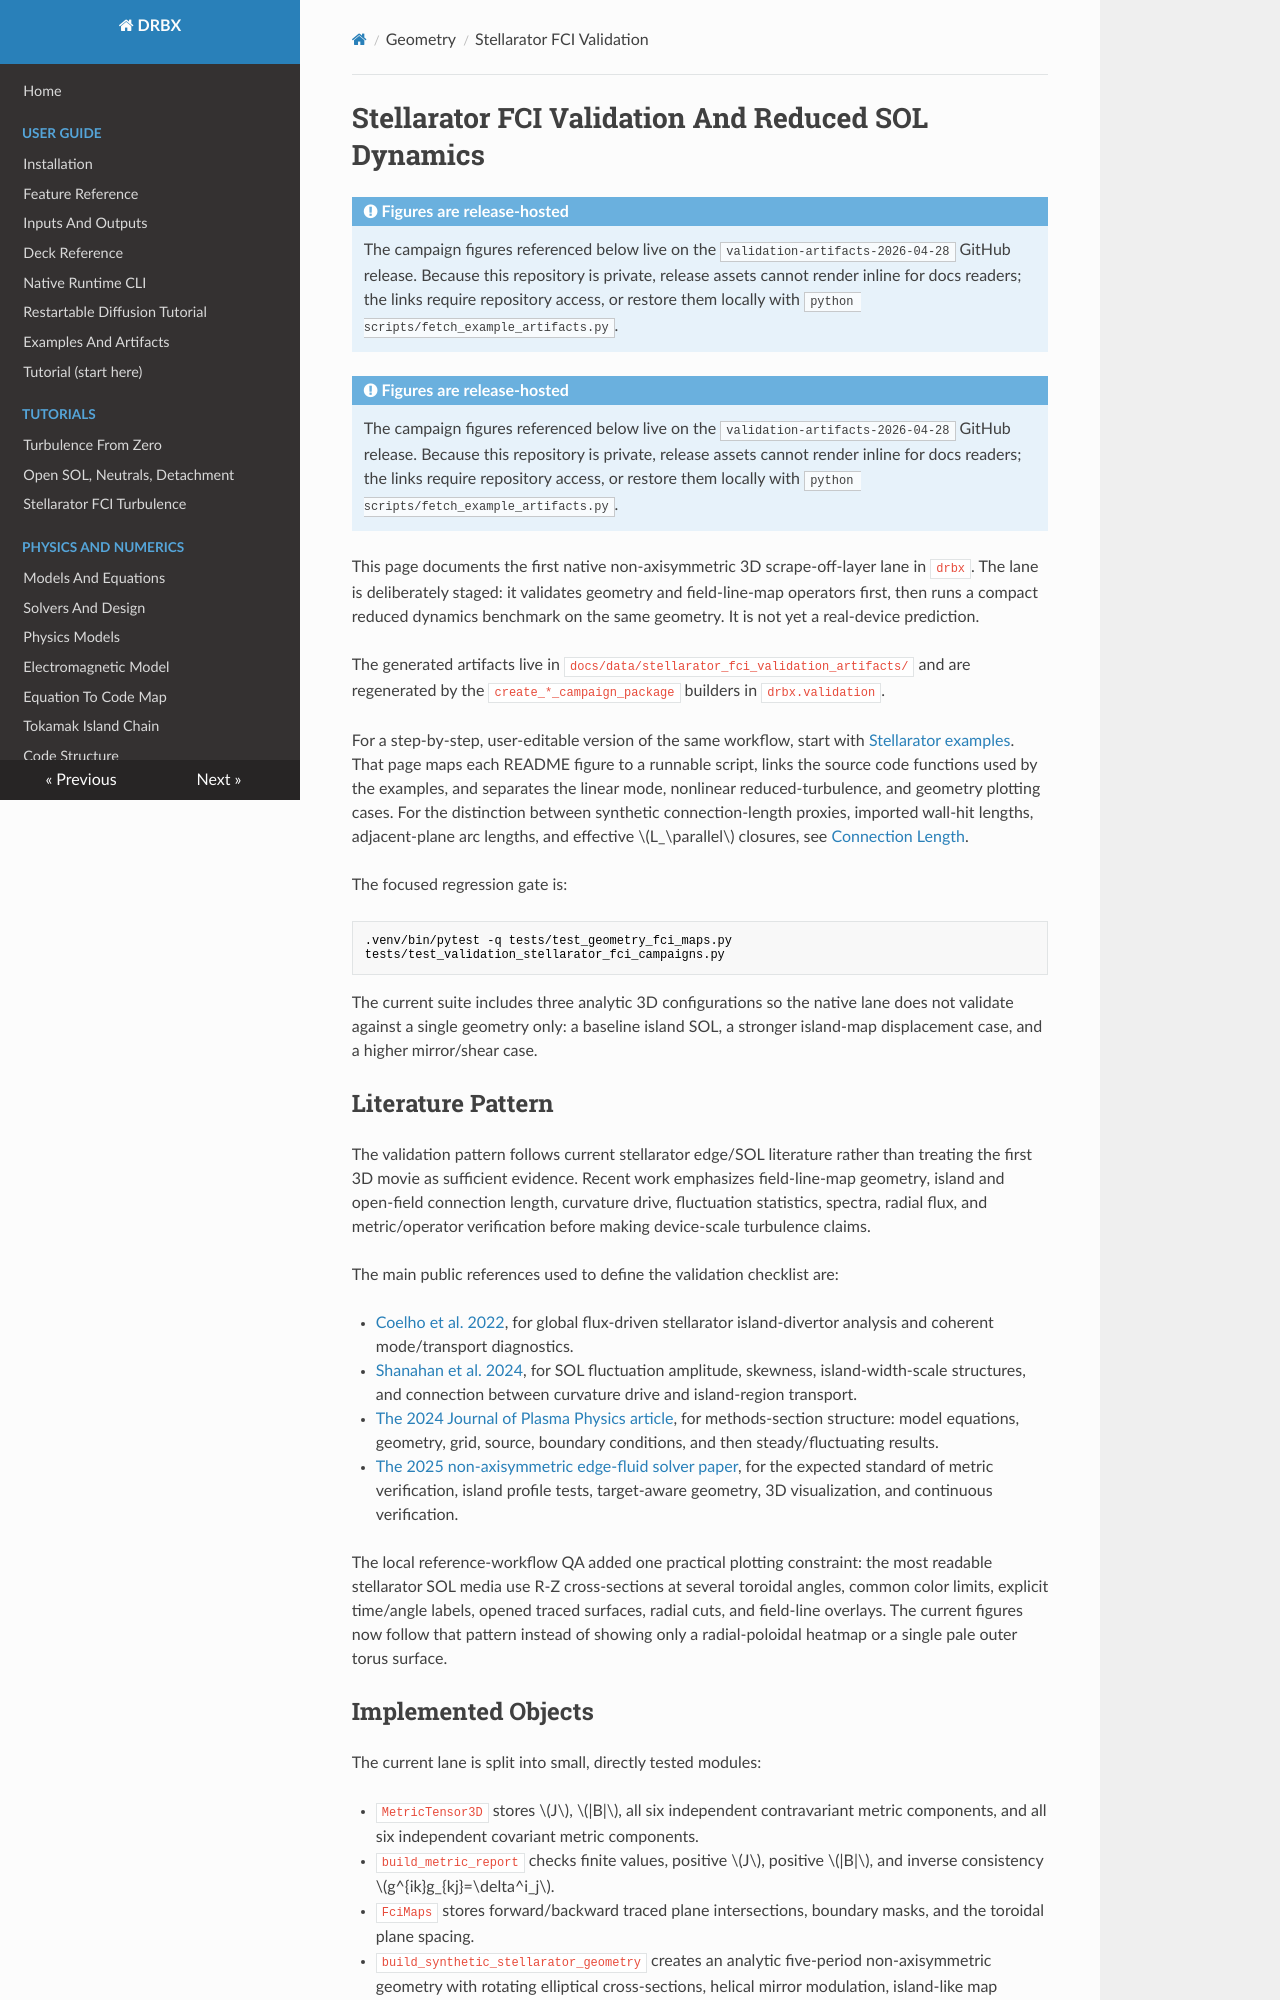

repository: uwplasma/DRBX · page: stellarator_fci_validation/index.html · generator: mkdocs

# Stellarator FCI Validation And Reduced SOL Dynamics

!!! note "Figures are release-hosted"
    The campaign figures referenced below live on the
    `validation-artifacts-2026-04-28` GitHub release. Because this repository
    is private, release assets cannot render inline for docs readers; the
    links require repository access, or restore them locally with
    `python scripts/fetch_example_artifacts.py`.

!!! note "Figures are release-hosted"
    The campaign figures referenced below live on the
    `validation-artifacts-2026-04-28` GitHub release. Because this repository
    is private, release assets cannot render inline for docs readers; the
    links require repository access, or restore them locally with
    `python scripts/fetch_example_artifacts.py`.

This page documents the first native non-axisymmetric 3D scrape-off-layer lane
in `drbx`. The lane is deliberately staged: it validates geometry and
field-line-map operators first, then runs a compact reduced dynamics benchmark
on the same geometry. It is not yet a real-device prediction.

The generated artifacts live in
`docs/data/stellarator_fci_validation_artifacts/` and are regenerated by the
`create_*_campaign_package` builders in `drbx.validation`.

For a step-by-step, user-editable version of the same workflow, start with
[Stellarator examples](stellarator_examples.md). That page maps each README
figure to a runnable script, links the source code functions used by the
examples, and separates the linear mode, nonlinear reduced-turbulence, and
geometry plotting cases.
For the distinction between synthetic connection-length proxies, imported
wall-hit lengths, adjacent-plane arc lengths, and effective \(L_\parallel\)
closures, see [Connection Length](connection_length.md).

The focused regression gate is:

```bash
.venv/bin/pytest -q tests/test_geometry_fci_maps.py tests/test_validation_stellarator_fci_campaigns.py
```

The current suite includes three analytic 3D configurations so the native lane
does not validate against a single geometry only: a baseline island SOL, a
stronger island-map displacement case, and a higher mirror/shear case.

## Literature Pattern

The validation pattern follows current stellarator edge/SOL literature rather
than treating the first 3D movie as sufficient evidence. Recent work emphasizes
field-line-map geometry, island and open-field connection length, curvature
drive, fluctuation statistics, spectra, radial flux, and metric/operator
verification before making device-scale turbulence claims.

The main public references used to define the validation checklist are:

- [Coelho et al. 2022](https://arxiv.org/abs/2201.10871), for global
  flux-driven stellarator island-divertor analysis and coherent mode/transport
  diagnostics.
- [Shanahan et al. 2024](https://arxiv.org/abs/2403.18220), for SOL
  fluctuation amplitude, skewness, island-width-scale structures, and
  connection between curvature drive and island-region transport.
- [The 2024 Journal of Plasma Physics article](https://www.cambridge.org/core/journals/journal-of-plasma-physics/article/global-fluid-turbulence-simulations-in-the-scrapeoff-layer-of-a-stellarator-island-divertor/BA86AE2B67AE1F224800F2A0BB7193C1),
  for methods-section structure: model equations, geometry, grid, source,
  boundary conditions, and then steady/fluctuating results.
- [The 2025 non-axisymmetric edge-fluid solver paper](https://www.sciencedirect.com/science/article/pii/S0010465525003765),
  for the expected standard of metric verification, island profile tests,
  target-aware geometry, 3D visualization, and continuous verification.

The local reference-workflow QA added one practical plotting constraint: the
most readable stellarator SOL media use R-Z cross-sections at several toroidal
angles, common color limits, explicit time/angle labels, opened traced
surfaces, radial cuts, and field-line overlays. The current figures now follow
that pattern instead of showing only a radial-poloidal heatmap or a single pale
outer torus surface.
